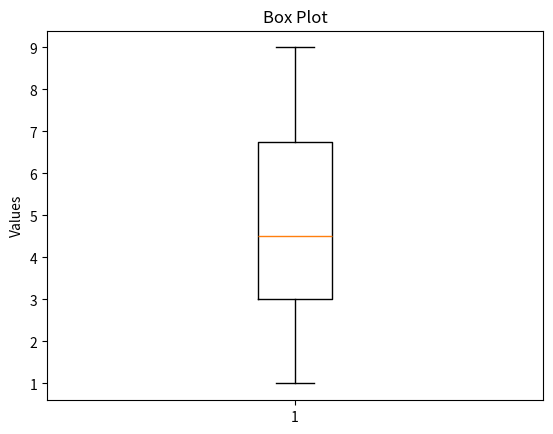

Generate this figure with matplotlib:

import matplotlib.pyplot as plt
x = [3, 5, 2, 8, 7, 9, 3, 4, 6, 1]
y= []
for i in x:
    y.append(3*i+2)
# Box Plot
plt.boxplot(x)
plt.ylabel('Values')
plt.title('Box Plot')
plt.show()
